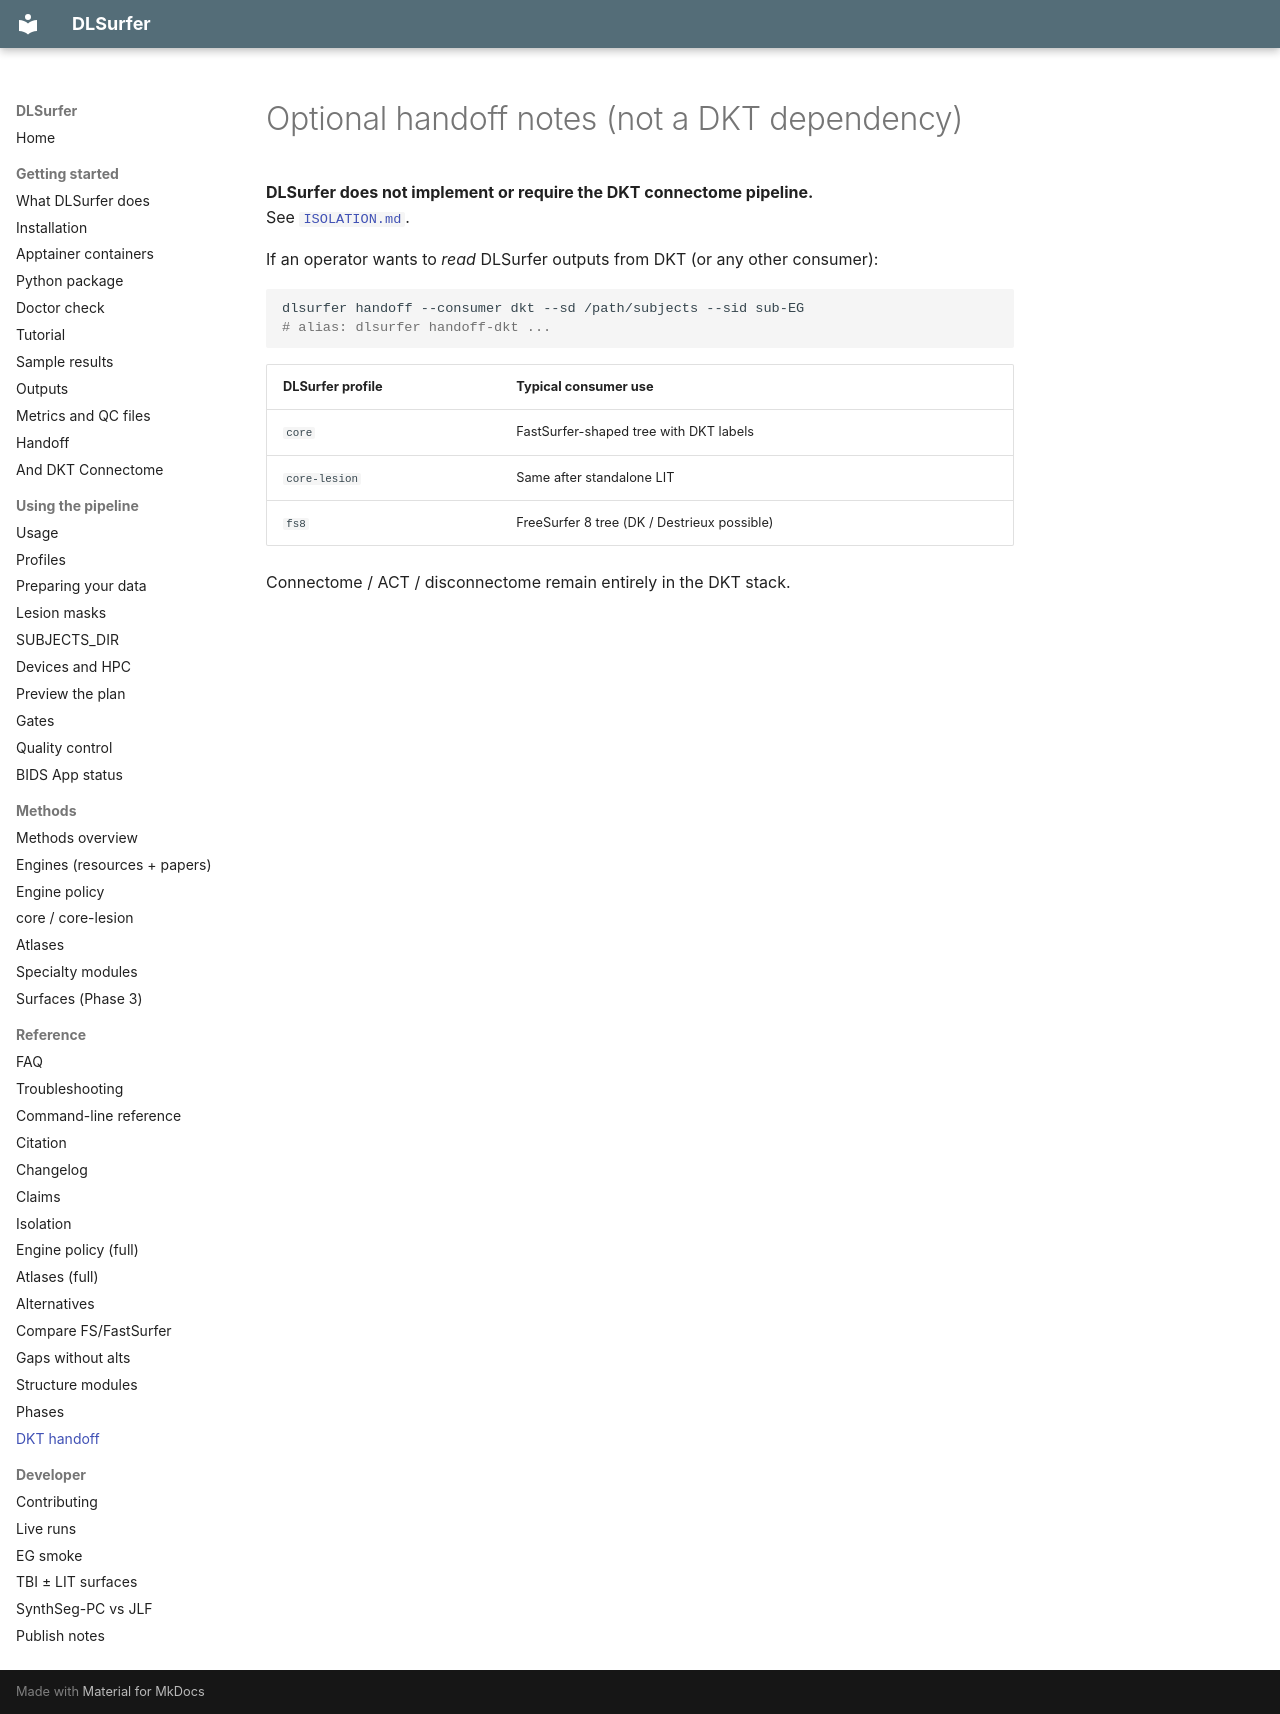

repository: phindagijimana/dlsurfer · page: reference/DKT_HANDOFF/index.html · generator: mkdocs

# Optional handoff notes (not a DKT dependency)

**DLSurfer does not implement or require the DKT connectome pipeline.**  
See [`ISOLATION.md`](ISOLATION.md).

If an operator wants to *read* DLSurfer outputs from DKT (or any other consumer):

```bash
dlsurfer handoff --consumer dkt --sd /path/subjects --sid sub-EG
# alias: dlsurfer handoff-dkt ...
```

| DLSurfer profile | Typical consumer use |
|------------------|----------------------|
| `core` | FastSurfer-shaped tree with DKT labels |
| `core-lesion` | Same after standalone LIT |
| `fs8` | FreeSurfer 8 tree (DK / Destrieux possible) |

Connectome / ACT / disconnectome remain entirely in the DKT stack.
